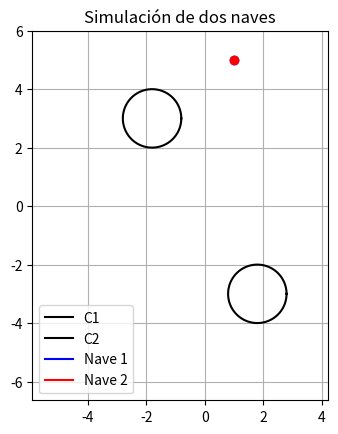

Write the Python code that produced this figure.
import matplotlib.pyplot as plt
import matplotlib.animation as animation
import numpy as np
import math

r1 = 1
r2 = 1
b = 1.8
c = 3

center1 = (-b, c)
center2 = (b, -c)

n_points = 400
theta = np.linspace(0, 2 * np.pi, n_points)
x1 = center1[0] + r1 * np.cos(theta)
y1 = center1[1] + r1 * np.sin(theta)
x2 = center2[0] + r2 * np.cos(theta)
y2 = center2[1] + r2 * np.sin(theta)


def ax(x, y):
    x1_ = x - center1[0]
    y1_ = y - center1[1]
    r1_ = math.sqrt(x1_**2 + y1_**2)
    x2_ = x - center2[0]
    y2_ = y - center2[1]
    r2_ = math.sqrt(x2_**2 + y2_**2)
    cos_theta1 = x1_ / r1_
    cos_theta2 = x2_ / r2_
    return -1 / r1_**2 * cos_theta1 - 1 / r2_**2 * cos_theta2


def ay(x, y):
    x1_ = x - center1[0]
    y1_ = y - center1[1]
    r1_ = math.sqrt(x1_**2 + y1_**2)
    x2_ = x - center2[0]
    y2_ = y - center2[1]
    r2_ = math.sqrt(x2_**2 + y2_**2)
    sin_theta1 = y1_ / r1_
    sin_theta2 = y2_ / r2_
    return -1 / r1_**2 * sin_theta1 - 1 / r2_**2 * sin_theta2


def esta_dentro_circulo(x, y, center, radius):
    return (x - center[0]) ** 2 + (y - center[1]) ** 2 < radius**2


def simulate_trajectory(x, y, vx, vy, dt, t_max):
    posX, posY = [], []
    for t in np.arange(0, t_max, dt):
        posX.append(x)
        posY.append(y)
        ax_val = ax(x, y)
        ay_val = ay(x, y)
        vx += ax_val * dt
        vy += ay_val * dt
        x += vx * dt
        y += vy * dt
        if esta_dentro_circulo(x, y, center1, r1) or esta_dentro_circulo(
            x, y, center2, r2
        ):
            break
    return [posX, posY]


dt = 0.05
t_max = 200
x = 1
y = 5
vx = 0.3
vy = -0.3

nave1 = simulate_trajectory(x, y, vx, vy, dt, t_max)
nave2 = simulate_trajectory(x + 0.01, y, vx, vy, dt, t_max)

fig, ax = plt.subplots()
ax.set_aspect("equal")
ax.plot(x1, y1, color="black", label="C1")
ax.plot(x2, y2, color="black", label="C2")
ax.grid(True)
ax.set_title("Simulación de dos naves")

(line1,) = ax.plot([], [], color="blue", label="Nave 1")
(line2,) = ax.plot([], [], color="red", label="Nave 2")
(point1,) = ax.plot([], [], "o", color="blue")
(point2,) = ax.plot([], [], "o", color="red")
ax.legend()

max_len = max(len(nave1[0]), len(nave2[0]))
x_min = min(min(nave1[0]), min(nave2[0]), min(x1), min(x2)) - 1
x_max = max(max(nave1[0]), max(nave2[0]), max(x1), max(x2)) + 1
y_min = min(min(nave1[1]), min(nave2[1]), min(y1), min(y2)) - 1
y_max = max(max(nave1[1]), max(nave2[1]), max(y1), max(y2)) + 1
ax.set_xlim(x_min, x_max)
ax.set_ylim(y_min, y_max)


def update(frame):
    if frame < len(nave1[0]):
        line1.set_data(nave1[0][: frame + 1], nave1[1][: frame + 1])
        point1.set_data([nave1[0][frame]], [nave1[1][frame]])
    if frame < len(nave2[0]):
        line2.set_data(nave2[0][: frame + 1], nave2[1][: frame + 1])
        point2.set_data([nave2[0][frame]], [nave2[1][frame]])
    return line1, line2, point1, point2


ani = animation.FuncAnimation(fig, update, frames=max_len, interval=1, blit=True)
plt.show()
